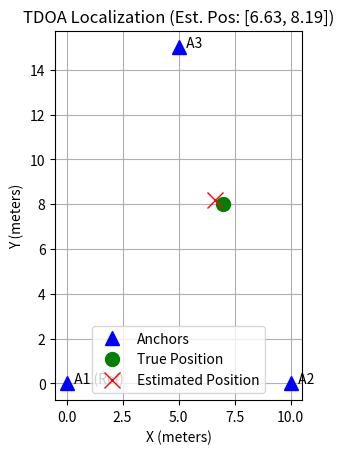

Python code for this plot:
# --- 3. TDOA Localization Model (Python) ---
import numpy as np
import matplotlib.pyplot as plt
from scipy.optimize import minimize

# 1. Setup Scenario
A1 = np.array([0, 0])  # Anchor 1 (Reference)
A2 = np.array([10, 0]) # Anchor 2
A3 = np.array([5, 15]) # Anchor 3
P_true = np.array([7, 8]) # True position of the unknown node

# Noise in the *difference* measurement (in meters)
tdoa_noise_std = 0.5

# 2. Simulate Measurements
# Calculate true distances
d1_true = np.linalg.norm(P_true - A1)
d2_true = np.linalg.norm(P_true - A2)
d3_true = np.linalg.norm(P_true - A3)

# Calculate true distance *differences* relative to A1
d_diff_21_true = d2_true - d1_true
d_diff_31_true = d3_true - d1_true

# Simulate measured distance differences by adding noise
d_diff_21_meas = d_diff_21_true + np.random.randn() * tdoa_noise_std
d_diff_31_meas = d_diff_31_true + np.random.randn() * tdoa_noise_std

print(f'True Diffs:     d2-d1={d_diff_21_true:.2f}, d3-d1={d_diff_31_true:.2f}')
print(f'Measured Diffs: d2-d1={d_diff_21_meas:.2f}, d3-d1={d_diff_31_meas:.2f}')

# 3. Localize using Least-Squares Optimization
# We need to find the (x,y) that minimizes the error.
def error_func(P):
    # P is a 2-element array [x, y]
    d1 = np.linalg.norm(P - A1)
    d2 = np.linalg.norm(P - A2)
    d3 = np.linalg.norm(P - A3)
    
    # Calculate measured distance differences
    d_diff_21 = d2 - d1
    d_diff_31 = d3 - d1
    
    # Sum of Squared Errors
    return (d_diff_21 - d_diff_21_meas)**2 + (d_diff_31 - d_diff_31_meas)**2

# Initial guess for the position
P_guess = (A1 + A2 + A3) / 3

# Run the optimization
result = minimize(error_func, P_guess, method='L-BFGS-B')
P_est = result.x

# 4. Plot Results
fig, ax = plt.subplots()
ax.plot(A1[0], A1[1], 'b^', markersize=10, label='Anchors')
ax.plot(A2[0], A2[1], 'b^', markersize=10)
ax.plot(A3[0], A3[1], 'b^', markersize=10)
ax.text(A1[0] + 0.2, A1[1], ' A1 (Ref)')
ax.text(A2[0] + 0.2, A2[1], ' A2')
ax.text(A3[0] + 0.2, A3[1], ' A3')

ax.plot(P_true[0], P_true[1], 'go', markersize=10, label='True Position')
ax.plot(P_est[0], P_est[1], 'rx', markersize=12, label='Estimated Position')

# Plotting hyperbolas is complex; we'll omit for this basic demo

ax.set_xlabel('X (meters)')
ax.set_ylabel('Y (meters)')
ax.set_title(f'TDOA Localization (Est. Pos: [{P_est[0]:.2f}, {P_est[1]:.2f}])')
ax.legend()
ax.grid(True)
ax.set_aspect('equal', adjustable='box')
plt.show()